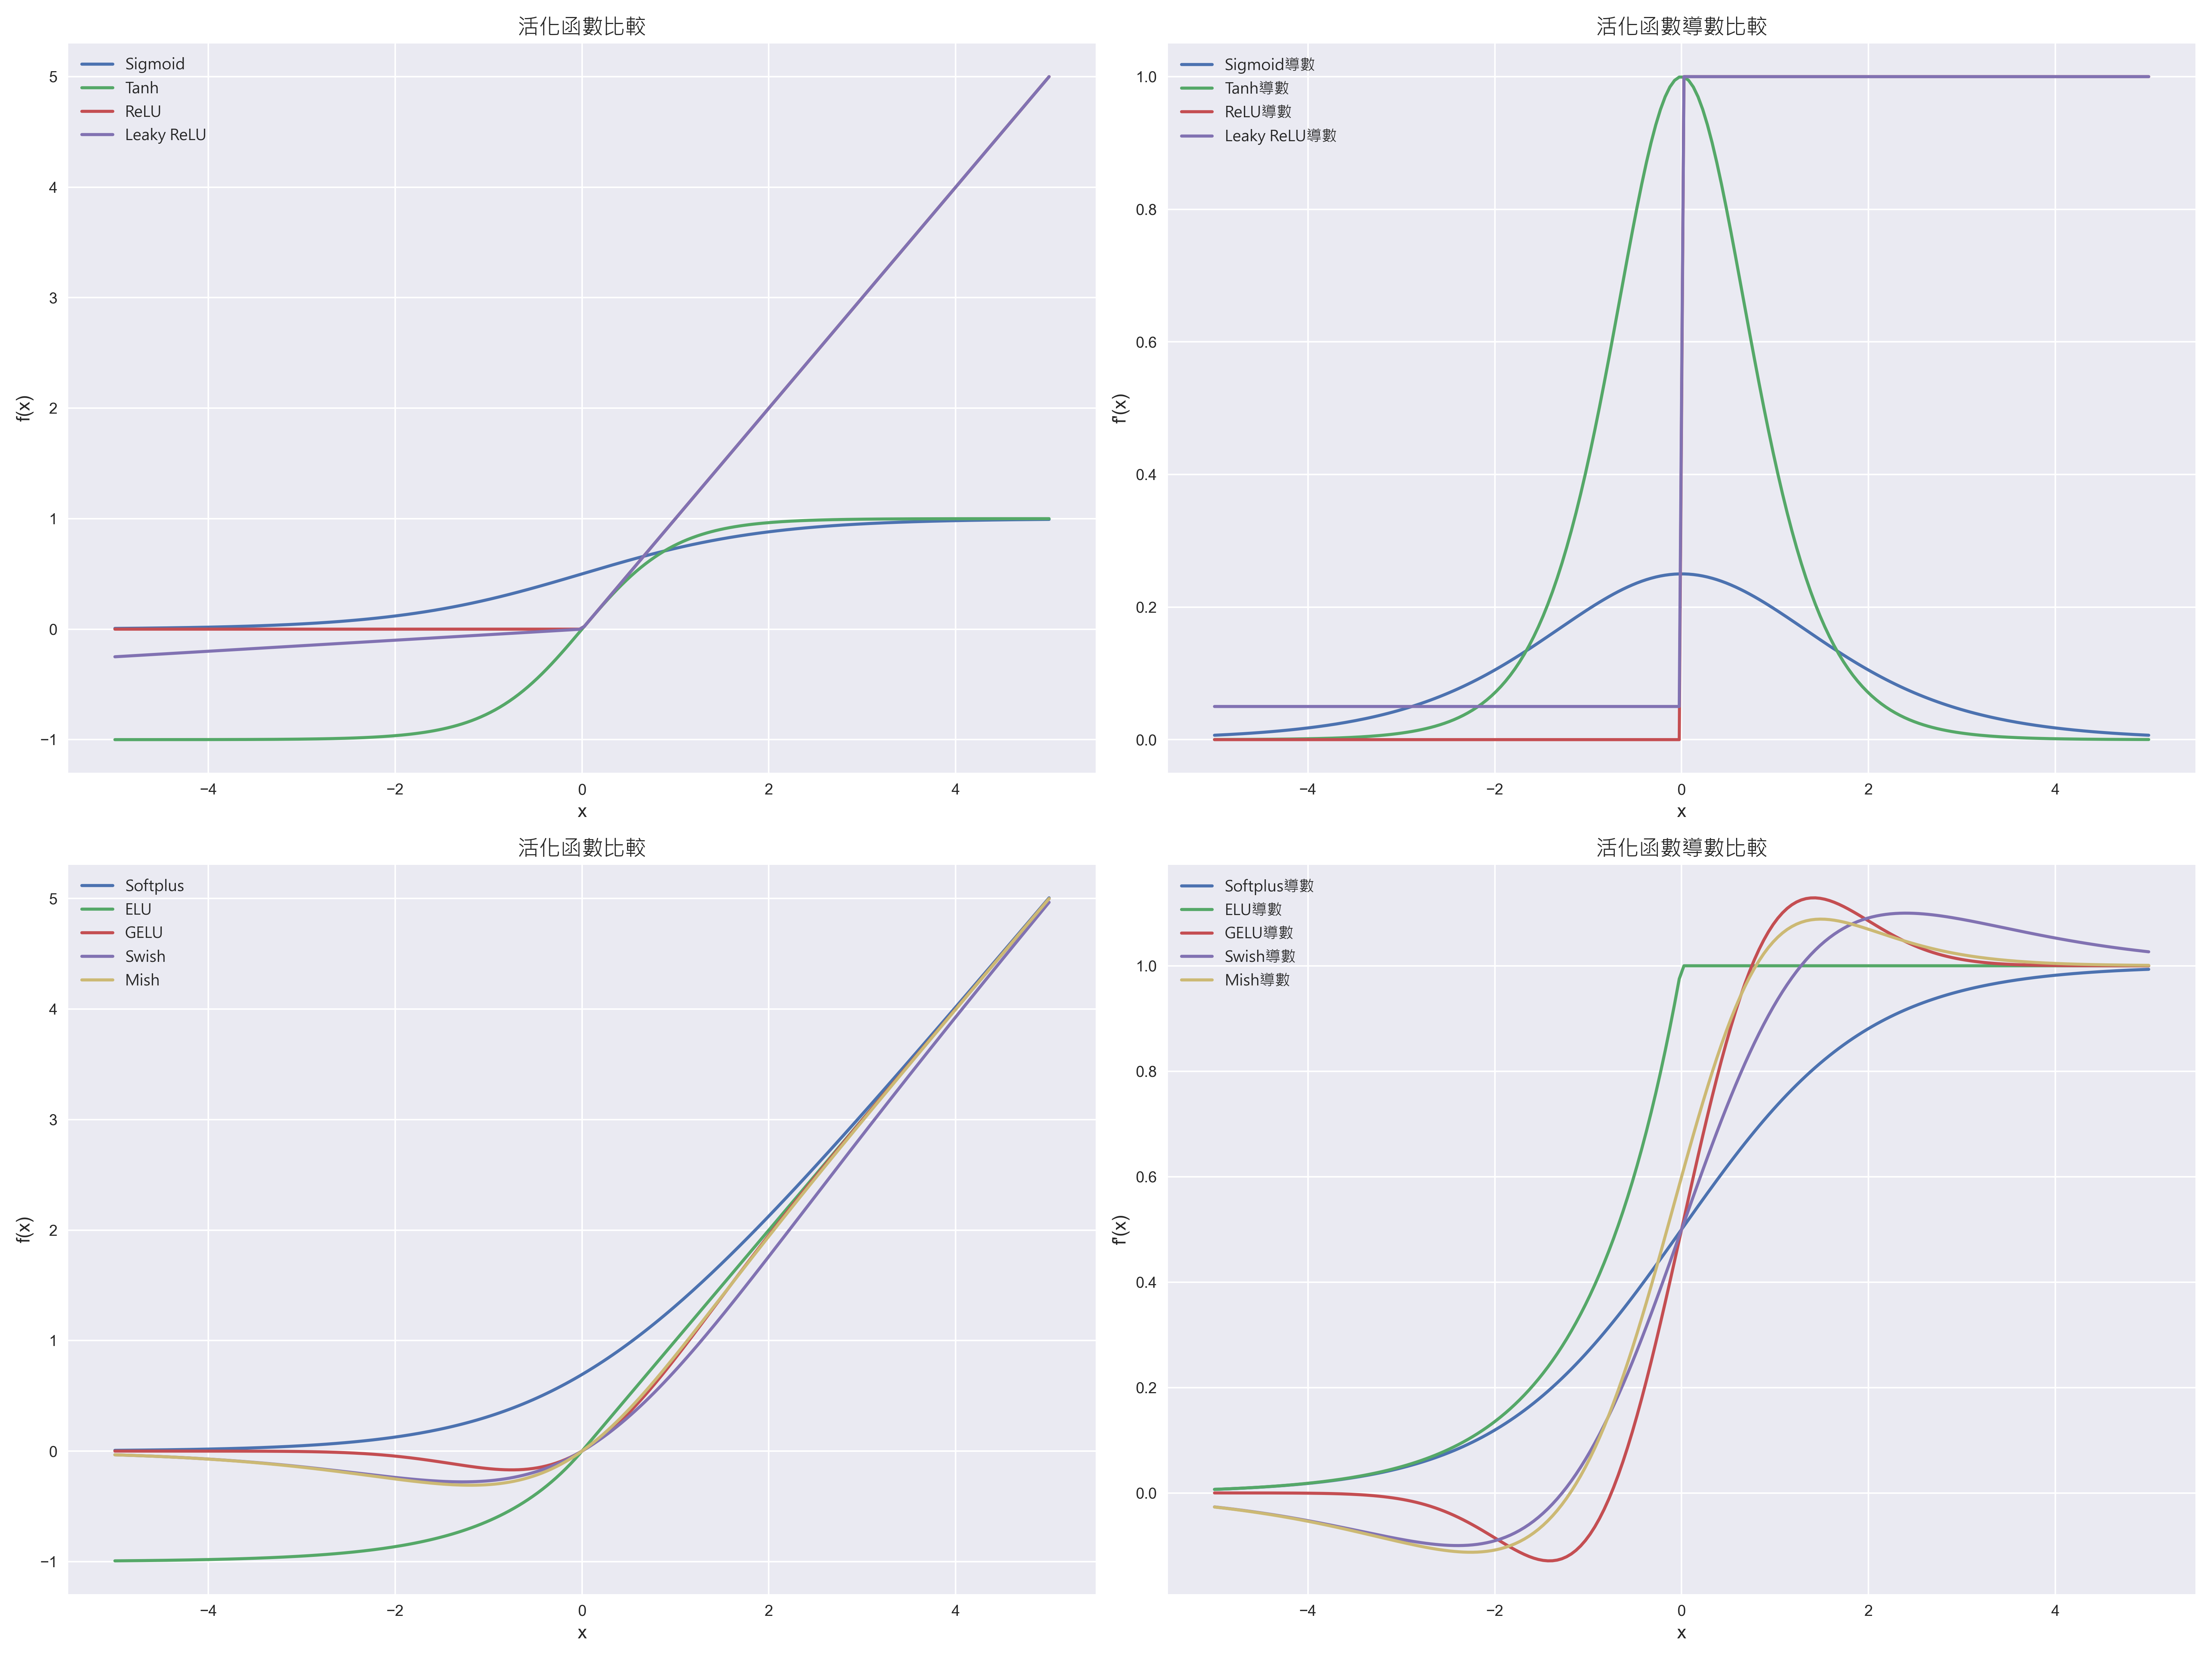

Write Python code to recreate this figure.
import matplotlib.font_manager as fm
import matplotlib.pyplot as plt
import numpy as np
from scipy.special import erf

# 設定中文字型
plt.rcParams['font.family'] = ['Microsoft JhengHei'] # 設定預設字型
font_path = 'msjh.ttc'  # 字型檔案路徑
font_prop = fm.FontProperties(fname=font_path)

def sigmoid(x):
    return 1 / (1 + np.exp(-x))

def sigmoid_derivative(x):
    s = sigmoid(x)
    return s * (1 - s)

def tanh(x):
    return np.tanh(x)

def tanh_derivative(x):
    return 1 - np.tanh(x)**2

def relu(x):
    return np.maximum(0, x)

def relu_derivative(x):
    return np.where(x > 0, 1, 0)

def leaky_relu(x, alpha=0.05):
    return np.where(x > 0, x, alpha * x)

def leaky_relu_derivative(x, alpha=0.05):
    return np.where(x > 0, 1, alpha)

def elu(x, alpha=1.0):
    return np.where(x > 0, x, alpha * (np.exp(x) - 1))

def elu_derivative(x, alpha=1.0):
    return np.where(x > 0, 1, alpha * np.exp(x))

def gelu(x):
    return 0.5 * x * (1 + erf(x / np.sqrt(2)))

def gelu_derivative(x):
    return 0.5 * (1 + erf(x / np.sqrt(2))) + (x * np.exp(-(x**2) / 2)) / np.sqrt(2 * np.pi)

def softplus(x):
    return np.log(1 + np.exp(x))

def softplus_derivative(x):
    return sigmoid(x)

def swish(x):
    return x * sigmoid(x)

def swish_derivative(x):
    return sigmoid(x) + x * sigmoid(x) * (1 - sigmoid(x))

def mish(x):
    return x * tanh(softplus(x))

def mish_derivative(x):
    sp = softplus(x)
    tanh_sp = tanh(sp)
    return tanh_sp + x * (1 - tanh_sp**2) * sigmoid(x)

# 創建輸入值
x = np.linspace(-5, 5, 200)

# 設置圖表
plt.figure(figsize=(20, 15))
plt.style.use('seaborn')

# 繪製活化函數
plt.subplot(2, 2, 1)
plt.plot(x, sigmoid(x), label='Sigmoid', linewidth=2)
plt.plot(x, tanh(x), label='Tanh', linewidth=2)
plt.plot(x, relu(x), label='ReLU', linewidth=2)
plt.plot(x, leaky_relu(x), label='Leaky ReLU', linewidth=2)
plt.grid(True)
plt.legend(prop=font_prop, fontsize=10)
plt.title('活化函數比較', fontproperties=font_prop, fontsize=14)
plt.xlabel('x', fontsize=12)
plt.ylabel('f(x)', fontsize=12)

# 繪製導數
plt.subplot(2, 2, 2)
plt.plot(x, sigmoid_derivative(x), label='Sigmoid導數', linewidth=2)
plt.plot(x, tanh_derivative(x), label='Tanh導數', linewidth=2)
plt.plot(x, relu_derivative(x), label='ReLU導數', linewidth=2)
plt.plot(x, leaky_relu_derivative(x), label='Leaky ReLU導數', linewidth=2)
plt.grid(True)
plt.legend(prop=font_prop, fontsize=10)
plt.title('活化函數導數比較', fontproperties=font_prop, fontsize=14)
plt.xlabel('x', fontsize=12)
plt.ylabel('f\'(x)', fontsize=12)

# 繪製活化函數
plt.subplot(2, 2, 3)
plt.plot(x, softplus(x), label='Softplus', linewidth=2)
plt.plot(x, elu(x), label='ELU', linewidth=2)
plt.plot(x, gelu(x), label='GELU', linewidth=2)
plt.plot(x, swish(x), label='Swish', linewidth=2)
plt.plot(x, mish(x), label='Mish', linewidth=2)
plt.grid(True)
plt.legend(prop=font_prop, fontsize=10)
plt.title('活化函數比較', fontproperties=font_prop, fontsize=14)
plt.xlabel('x', fontsize=12)
plt.ylabel('f(x)', fontsize=12)

# 繪製導數
plt.subplot(2, 2, 4)
plt.plot(x, softplus_derivative(x), label='Softplus導數', linewidth=2)
plt.plot(x, elu_derivative(x), label='ELU導數', linewidth=2)
plt.plot(x, gelu_derivative(x), label='GELU導數', linewidth=2)
plt.plot(x, swish_derivative(x), label='Swish導數', linewidth=2)
plt.plot(x, mish_derivative(x), label='Mish導數', linewidth=2)
plt.grid(True)
plt.legend(prop=font_prop, fontsize=10)
plt.title('活化函數導數比較', fontproperties=font_prop, fontsize=14)
plt.xlabel('x', fontsize=12)
plt.ylabel('f\'(x)', fontsize=12)

plt.tight_layout()
plt.savefig('17.Activation_functions.png', dpi=300)
plt.show()